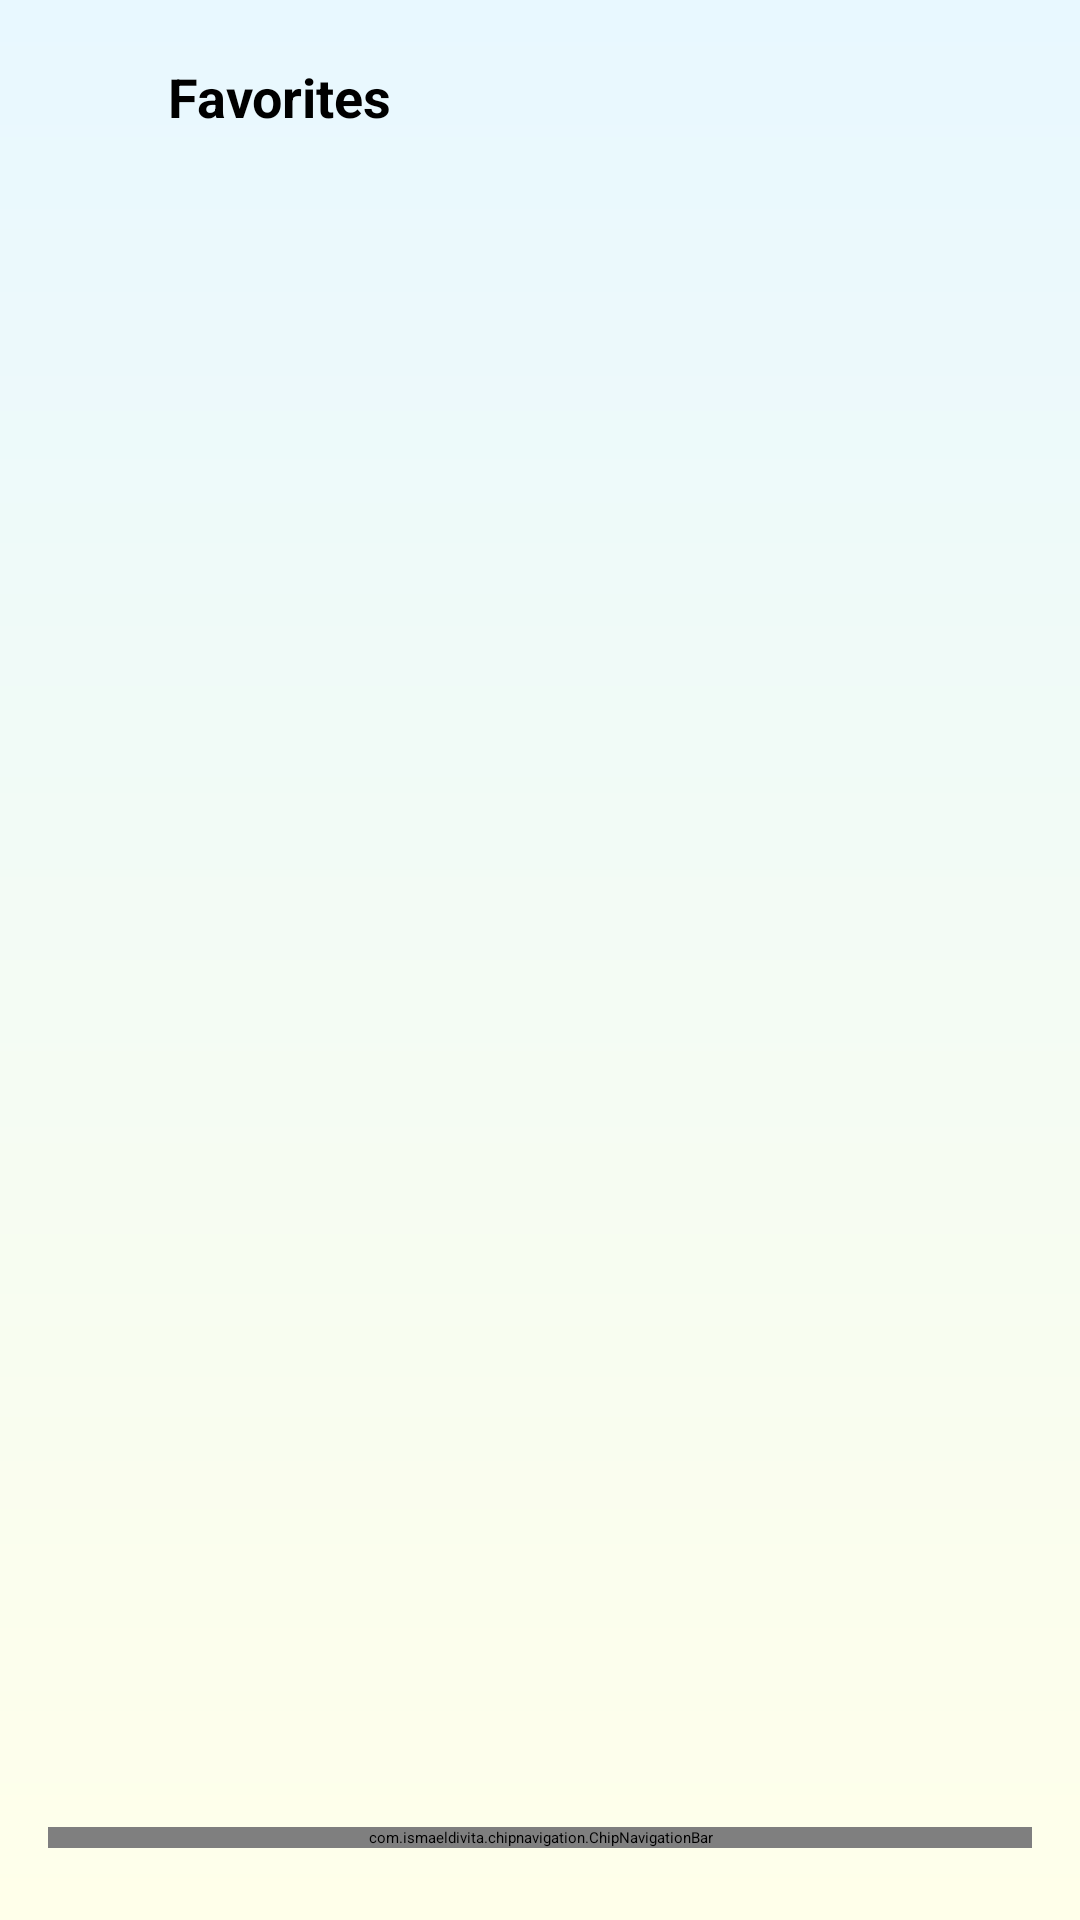

Write the Android layout XML for this screen, with the resource values it uses.
<!-- AndroidManifest.xml: application theme Theme.SMUNavigator -->
<!-- res/layout/activity_favorites.xml -->
<?xml version="1.0" encoding="utf-8"?>
<androidx.constraintlayout.widget.ConstraintLayout
    xmlns:android="http://schemas.android.com/apk/res/android"
    xmlns:app="http://schemas.android.com/apk/res-auto"
    android:layout_width="match_parent"
    android:layout_height="match_parent"
    android:background="@drawable/main_bg_gradient2"
    android:fitsSystemWindows="true">


    
    <ImageView
        android:id="@+id/backBtn"
        android:layout_width="24dp"
        android:layout_height="24dp"
        android:src="@drawable/back3"
        android:contentDescription="Back"
        app:layout_constraintTop_toTopOf="parent"
        app:layout_constraintStart_toStartOf="parent"
        android:layout_marginStart="16dp"
        android:layout_marginTop="20dp" />

    
    <TextView
        android:id="@+id/notificationTitle"
        android:layout_width="wrap_content"
        android:layout_height="wrap_content"
        android:text="@string/favorites"
        android:textSize="18sp"
        android:textStyle="bold"
        android:textColor="@android:color/black"
        app:layout_constraintStart_toEndOf="@id/backBtn"
        app:layout_constraintTop_toTopOf="@id/backBtn"
        android:layout_marginStart="16dp" />


    
    <ProgressBar
        android:id="@+id/favoriteLoading"
        android:layout_width="48dp"
        android:layout_height="48dp"
        android:visibility="gone"
        app:layout_constraintTop_toTopOf="parent"
        app:layout_constraintBottom_toBottomOf="parent"
        app:layout_constraintStart_toStartOf="parent"
        app:layout_constraintEnd_toEndOf="parent" />

    
    <androidx.recyclerview.widget.RecyclerView
        android:id="@+id/favoriteRecycler"
        android:layout_width="0dp"
        android:layout_height="0dp"
        android:padding="12dp"
        app:layout_constraintTop_toBottomOf="@id/notificationTitle"
        app:layout_constraintBottom_toTopOf="@id/navigationBar"
        app:layout_constraintStart_toStartOf="parent"
        app:layout_constraintEnd_toEndOf="parent" />

    
    <com.ismaeldivita.chipnavigation.ChipNavigationBar
        android:id="@+id/navigationBar"
        android:layout_width="0dp"
        android:layout_height="wrap_content"
        android:layout_marginStart="16dp"
        android:layout_marginEnd="16dp"
        android:layout_marginBottom="24dp"
        android:background="@drawable/stroke_white_bg"
        android:elevation="12dp"
        app:cnb_iconColor="@color/blue_dark"
        app:cnb_iconSize="24dp"
        app:cnb_menuResource="@menu/menu_bottom"
        app:cnb_orientationMode="horizontal"
        app:cnb_radius="100dp"
        app:cnb_unselectedColor="@color/blue_dark"
        app:layout_constraintBottom_toBottomOf="parent"
        app:layout_constraintEnd_toEndOf="parent"
        app:layout_constraintStart_toStartOf="parent" />

</androidx.constraintlayout.widget.ConstraintLayout>
<!-- resources referenced by this layout -->
<resources>
  <color name="blue_dark">#023E8A</color>
  <!-- drawable main_bg_gradient2 (drawable) -->
  <?xml version="1.0" encoding="utf-8"?>
  <layer-list xmlns:android="http://schemas.android.com/apk/res/android">
      <item>
          <shape android:shape="rectangle">
              <gradient
                  android:angle="270"
                  android:type="linear"
                  android:startColor="#e8f8ff"
                  android:endColor="#ffffea"
                  android:gradientRadius="45dp"
                  android:useLevel="false"/>
          </shape>
      </item>
  </layer-list>
  <!-- drawable stroke_white_bg (drawable) -->
  <?xml version="1.0" encoding="utf-8"?>
  <selector xmlns:android="http://schemas.android.com/apk/res/android">
  <item>
      <shape android:shape="rectangle">
          <corners android:radius="200dp"/>
          <solid android:color="@color/white"/>
          <stroke android:color="@color/blue_dark" android:width="1dp"/>
      </shape>
  </item>
  </selector>
  <string name="favorites">Favorites</string>
  <color name="white">#FFFFFF</color>
</resources>
